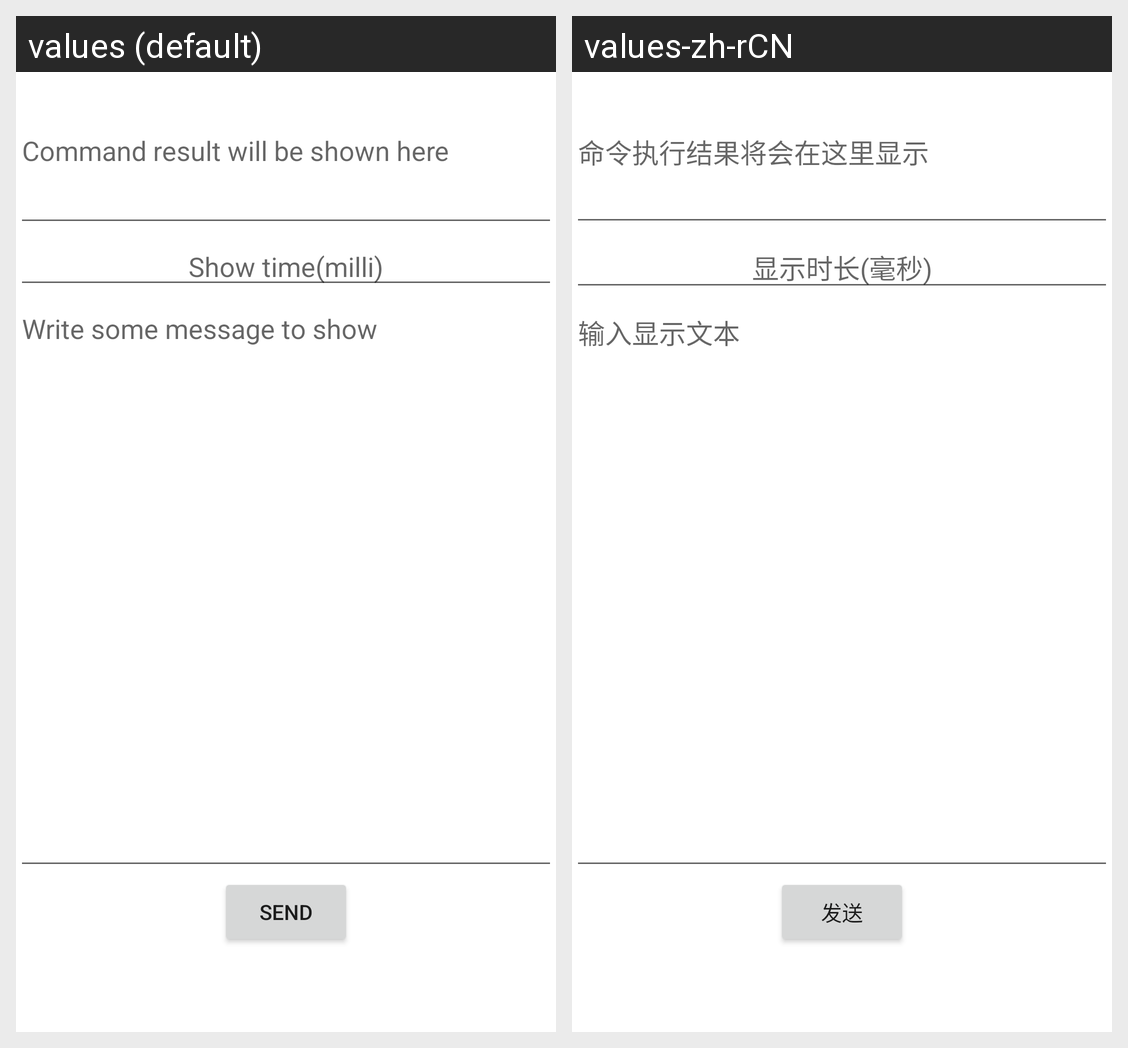

Locale-by-locale string values for the Android screen shown in this grid:
Android screen res/layout/fragment_show_text.xml rendered under 2 locales, left to right: values (default), values-zh-rCN. Device: Nexus 5 (rendered at 1080×1920; each locale shown at half size, 540×960, under a caption strip naming it); theme Theme.RemoteControlClient.
Strings drawn on this screen, with the default value and each locale's value (text and hints the layout hard-codes, and strings that could not be matched under every locale, appear in the picture but are not listed):

hint_for_command_result
  values: Command result will be shown here
  values-zh-rCN: 命令执行结果将会在这里显示

hint_for_show_time
  values: Show time(milli)
  values-zh-rCN: 显示时长(毫秒)

hint_for_show_text_input
  values: Write some message to show
  values-zh-rCN: 输入显示文本

send_command_button_text
  values: Send
  values-zh-rCN: 发送
